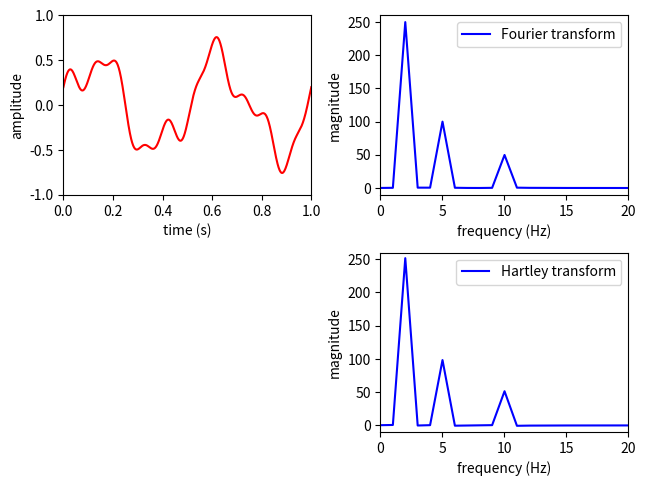

Reproduce this figure in Python.
# -*- coding: utf-8 -*-

import numpy as np
import matplotlib.pyplot as plt

#------------------------------------------------------------------------------
# Function, main()
#------------------------------------------------------------------------------
def hartley_transform(x, nFFT):
    
    # fourier transform
    y = np.zeros(nFFT) 
    t = np.arange(0, len(x))
    for k in range(0, nFFT):
      # relative frequency
      f = k / nFFT
      # cos and sin
      y[k] = np.sum(np.cos(2 * np.pi * t * f) * x + np.sin(2 * np.pi * t * f) * x)
      
    return y

#------------------------------------------------------------------------------
# Function, main()
#------------------------------------------------------------------------------
def fourier_tansform(x, nFFT):
    
    # fourier transform
    y = np.zeros(nFFT, 'complex') 
    t = np.arange(0, len(x))
    for k in range(0, nFFT):
      # relative frequency
      f = k / nFFT
      # cos and sin
      y[k] = np.sum(np.cos(2 * np.pi * t * f) * x - 1j * np.sin(2 * np.pi * t * f) * x)
      
    return y

#------------------------------------------------------------------------------
# Function, main()
#------------------------------------------------------------------------------
def L05_main():
    
    # sampling parameters
    fs = 1000   # sampling rate, in Hz
    T  = 1      # duration, in seconds
    N  = T * fs # duration, in samples
    
    nFFT = fs   # fft resolution = fs / nFFT, in Hz
    
    # time and frequency variables
    t = np.linspace(0, T, N)
    f = np.linspace(0, fs, nFFT)
    
    # signal
    x1 = 0.5 * np.sin(2 * np.pi * 2 * t)
    x2 = 0.2 * np.cos(2 * np.pi * 5 * t)
    x3 = 0.1 * np.sin(2 * np.pi * 10 * t)
    x = x1 + x2 + x3
    
    # fourier transform
    y = fourier_tansform(x, nFFT)
    u = hartley_transform(x, nFFT)
    
    # magnitude
    Y = np.abs(y)
    U = (u)
    
    # plot
    plt.subplot(2, 2, 1)
    plt.plot(t, x, 'r')
    plt.xlim(0, T)
    plt.ylim(-1, 1)
    plt.xlabel('time (s)')
    plt.ylabel('amplitude') 
    
    plt.subplot(2, 2, 2)
    plt.plot(f, Y, 'b')
    plt.xlim(0, 20)
    plt.ylim(-10, 260)
    plt.xlabel('frequency (Hz)')
    plt.ylabel('magnitude') 
    plt.legend(['Fourier transform'], loc='upper right')
    
    plt.subplot(2, 2, 4)
    plt.plot(f, U, 'b')
    plt.xlim(0, 20)
    plt.ylim(-10, 260)
    plt.xlabel('frequency (Hz)')
    plt.ylabel('magnitude') 
    plt.legend(['Hartley transform'], loc='upper right')
    
    plt.tight_layout(pad=0.5, w_pad=0.5, h_pad=1.0)
    
#------------------------------------------------------------------------------
if __name__ == '__main__':
    L05_main()
